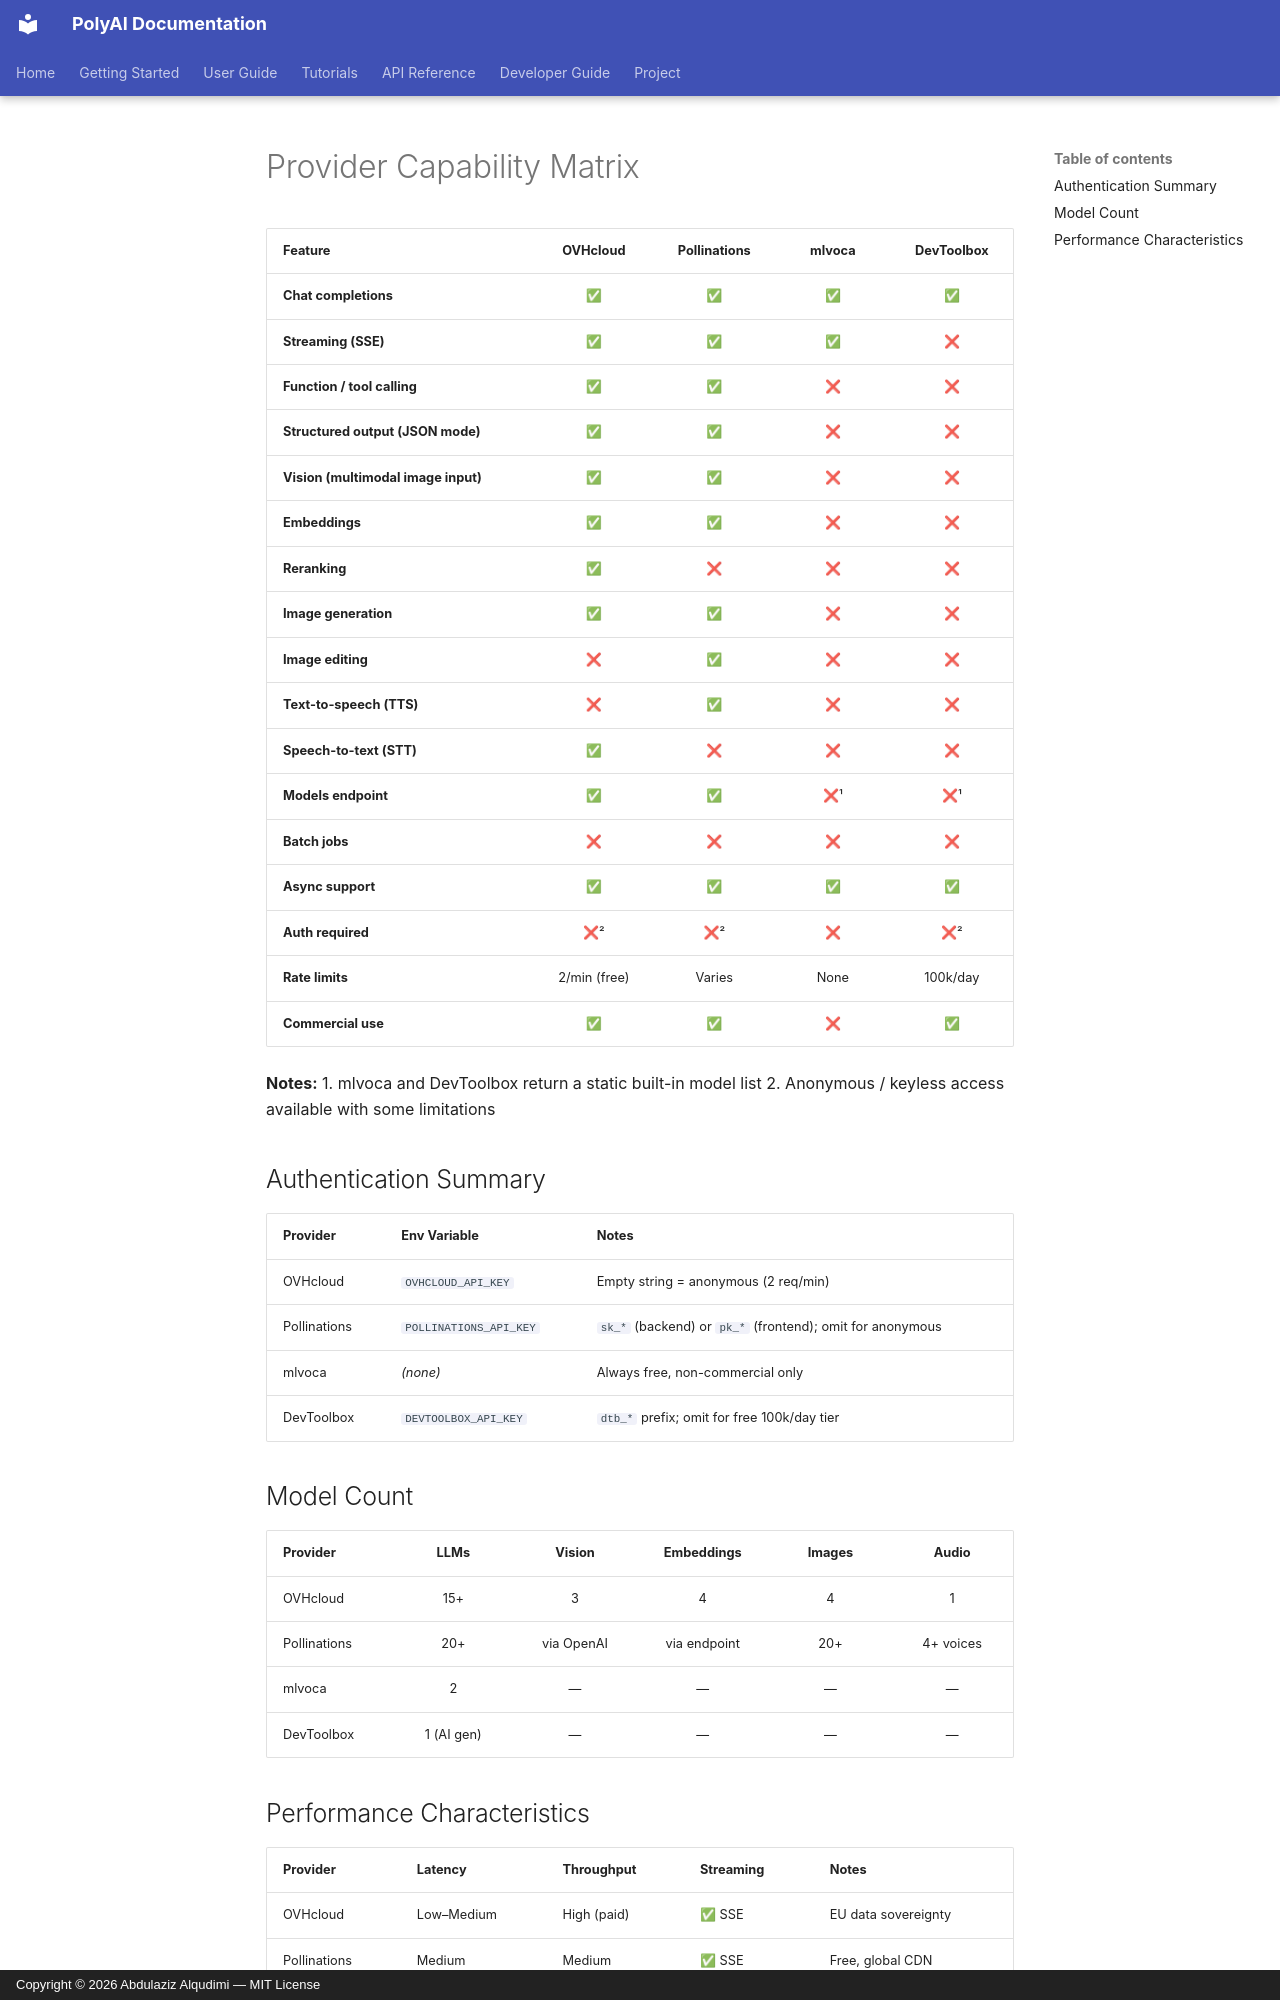

repository: Alqudimi/PolyAI · page: capability-matrix/index.html · generator: mkdocs · copyright: Copyright © 2026 Abdulaziz Alqudimi — MIT License

# Provider Capability Matrix

| Feature | OVHcloud | Pollinations | mlvoca | DevToolbox |
|---|:---:|:---:|:---:|:---:|
| **Chat completions** | ✅ | ✅ | ✅ | ✅ |
| **Streaming (SSE)** | ✅ | ✅ | ✅ | ❌ |
| **Function / tool calling** | ✅ | ✅ | ❌ | ❌ |
| **Structured output (JSON mode)** | ✅ | ✅ | ❌ | ❌ |
| **Vision (multimodal image input)** | ✅ | ✅ | ❌ | ❌ |
| **Embeddings** | ✅ | ✅ | ❌ | ❌ |
| **Reranking** | ✅ | ❌ | ❌ | ❌ |
| **Image generation** | ✅ | ✅ | ❌ | ❌ |
| **Image editing** | ❌ | ✅ | ❌ | ❌ |
| **Text-to-speech (TTS)** | ❌ | ✅ | ❌ | ❌ |
| **Speech-to-text (STT)** | ✅ | ❌ | ❌ | ❌ |
| **Models endpoint** | ✅ | ✅ | ❌¹ | ❌¹ |
| **Batch jobs** | ❌ | ❌ | ❌ | ❌ |
| **Async support** | ✅ | ✅ | ✅ | ✅ |
| **Auth required** | ❌² | ❌² | ❌ | ❌² |
| **Rate limits** | 2/min (free) | Varies | None | 100k/day |
| **Commercial use** | ✅ | ✅ | ❌ | ✅ |

**Notes:**
1. mlvoca and DevToolbox return a static built-in model list
2. Anonymous / keyless access available with some limitations

## Authentication Summary

| Provider | Env Variable | Notes |
|---|---|---|
| OVHcloud | `OVHCLOUD_API_KEY` | Empty string = anonymous (2 req/min) |
| Pollinations | `POLLINATIONS_API_KEY` | `sk_*` (backend) or `pk_*` (frontend); omit for anonymous |
| mlvoca | *(none)* | Always free, non-commercial only |
| DevToolbox | `DEVTOOLBOX_API_KEY` | `dtb_*` prefix; omit for free 100k/day tier |

## Model Count

| Provider | LLMs | Vision | Embeddings | Images | Audio |
|---|:---:|:---:|:---:|:---:|:---:|
| OVHcloud | 15+ | 3 | 4 | 4 | 1 |
| Pollinations | 20+ | via OpenAI | via endpoint | 20+ | 4+ voices |
| mlvoca | 2 | — | — | — | — |
| DevToolbox | 1 (AI gen) | — | — | — | — |
